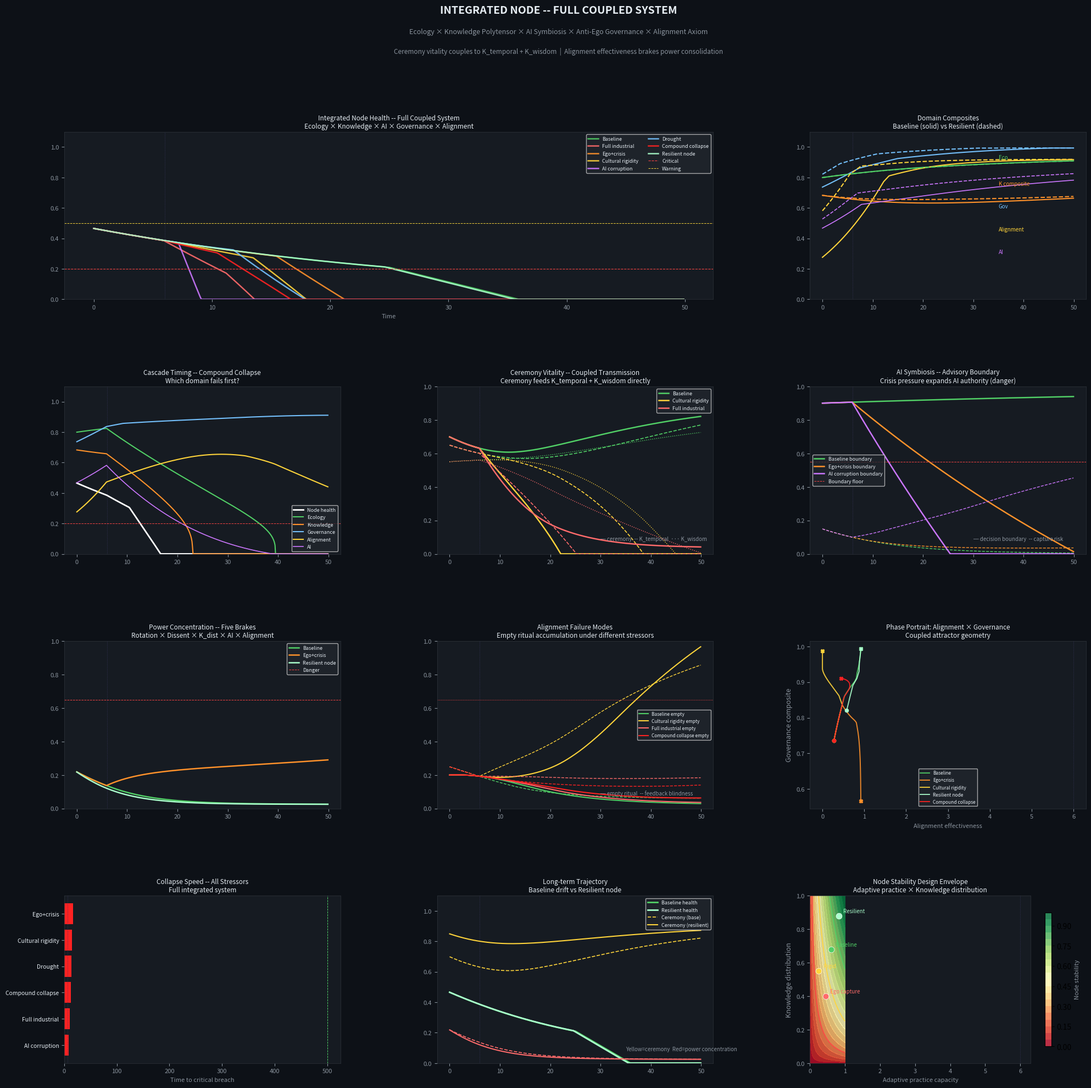

Python code for this plot: (Note: this script raises an exception after producing the figure.)
"""
NODE INTEGRATED -- Full coupled system
v3 node + anti-ego governance + alignment axiom

Five coupled domains:

1. Ecological substrate      (S, B, K)
1. Knowledge polytensor      (IPI-gated, not energy-gated)
1. AI symbiosis              (advisory, transparent, not captured)
1. Governance integrity      (rotation, dissent, K distribution)
1. Alignment dynamics        (form/function/feedback)

Coupling map:
Ecology → K_relational (lagged)
IPI → K_kinesthetic, K_skill, K_temporal
K distribution → power concentration brake
Alignment feedback → adaptive_practice_capacity → IPI regeneration rate
AI symbiosis → governance transparency → alignment feedback
Power concentration → AI capture risk
Ceremony/practice vitality → K_temporal, K_wisdom (direct function coupling)
"""

import numpy as np
from collections import deque, Counter
import matplotlib.pyplot as plt
import matplotlib.gridspec as gridspec
from dataclasses import dataclass

# ─────────────────────────────────────────────

# UNIFIED NODE STATE

# ─────────────────────────────────────────────

@dataclass
class Node:
    # ECOLOGICAL
    soil_carbon:        float = 0.85
    biodiversity:       float = 0.80
    water_retention:    float = 0.75

    # KNOWLEDGE POLYTENSOR
    K_kinesthetic:      float = 0.70
    K_temporal:         float = 0.65
    K_relational:       float = 0.70
    K_skill:            float = 0.75
    K_intuitive:        float = 0.60
    K_institutional:    float = 0.85
    K_digital:          float = 0.70
    K_wisdom:           float = 0.55

    # TRANSMISSION STRUCTURE (IPI)
    IPI:                float = 0.72
    age_segregation:    float = 0.25
    specialization:     float = 0.30
    mobility_disruption:float = 0.20
    institutional_sub:  float = 0.35
    elder_in_production:float = 0.75
    elder_incapacity:   float = 0.10

    # AI SYMBIOSIS
    ai_oversight:       float = 0.78
    ai_translation_bw:  float = 0.75
    ai_transparency:    float = 0.78
    ai_decision_boundary:float= 0.90
    ai_capture_risk:    float = 0.15

    # GOVERNANCE
    role_rotation:      float = 0.80
    dissent_channel:    float = 0.72
    power_concentration:float = 0.22
    knowledge_distribution:float=0.68
    succession_depth:   float = 0.65
    rotation_gaming:    float = 0.18
    elder_council:      float = 0.60
    apprentice_voice:   float = 0.55

    # ALIGNMENT
    adaptive_practice:  float = 0.60
    reality_feedback:   float = 0.65
    practice_attachment:float = 0.30
    form_function:      float = 0.68
    empty_ritual:       float = 0.20
    feedback_blindness: float = 0.25
    ceremony_vitality:  float = 0.70   # active practice integration

    # ECONOMIC
    food_resilience:    float = 0.70
    energy_surplus:     float = 0.65
    trade_dependency:   float = 0.35

# ─────────────────────────────────────────────

# CRITICALITY -- min determines health

# ─────────────────────────────────────────────

CRITICAL = {
'soil_carbon':0.30, 'biodiversity':0.25, 'water_retention':0.30,
'K_kinesthetic':0.25, 'K_temporal':0.20, 'K_relational':0.25, 'K_wisdom':0.15,
'IPI':0.25,
'ai_oversight':0.35, 'ai_translation_bw':0.30, 'ai_decision_boundary':0.55,
'dissent_channel':0.35, 'power_concentration':0.65,  # inverted
'knowledge_distribution':0.40, 'succession_depth':0.30,
'adaptive_practice':0.25, 'reality_feedback':0.30,
'practice_attachment':0.70,   # inverted
'empty_ritual':0.65,          # inverted
'food_resilience':0.40,
}
INVERTED = {'power_concentration','practice_attachment','empty_ritual','ai_capture_risk','rotation_gaming'}

def health(n):
    d = n.__dict__
    scores = {}
    for var, floor in CRITICAL.items():
        val = d[var]
        scores[var] = max(0,(floor-val)/floor) if var in INVERTED else max(0,(val-floor)/max(1-floor, 1e-9))
    mv = min(scores, key=scores.get)
    return min(scores.values()), mv

def eco(n):     return (max(0,n.soil_carbon)*max(0,n.biodiversity)*max(0,n.water_retention))**(1/3)
def gov(n):     return (max(0,n.role_rotation)*max(0,n.dissent_channel)*max(0,1-n.power_concentration)*max(0,n.succession_depth))**0.25
def IPI_f(n):   return min(1.0,((1-max(0,n.age_segregation))*(1-max(0,n.specialization))*(1-max(0,n.mobility_disruption))*(1-max(0,n.institutional_sub)))**0.25*(max(0,n.elder_in_production)+max(0,n.elder_incapacity)*0.8))
def wisd(n):    return (max(0,n.K_kinesthetic)*max(0,n.K_temporal)*max(0,n.K_relational)*max(0,n.K_intuitive))**0.25
def AI_s(n):    return n.ai_oversight*n.ai_transparency*n.ai_decision_boundary*(1-n.ai_capture_risk)
def rot_eff(n): return n.role_rotation*(1-n.rotation_gaming)*n.succession_depth
def K_prot(n):  return n.knowledge_distribution*(1-n.rotation_gaming)*n.K_digital  # K_digital proxy for distribution index
def align_eff(n): return n.adaptive_practice*n.reality_feedback*(1-n.practice_attachment)

class Lag:
    def __init__(self,d,v): self.buf=deque([v]*d,maxlen=d)
    def push(self,v): self.buf.appendleft(v)
    def get(self): return self.buf[-1]

def update(n, stress, el, kl, dt=0.1):
    nn = Node(**n.__dict__)

    B    = stress.get('industrial_pressure',   0.0)
    drg  = stress.get('drought',               0.0)
    ego  = stress.get('ego_capture',           0.0)
    aic  = stress.get('ai_corruption',         0.0)
    seg  = stress.get('age_segregation',       0.0)
    mob  = stress.get('mobility',              0.0)
    spc  = stress.get('specialization',        0.0)
    cult_rig = stress.get('cultural_rigidity', 0.0)
    inst_rep = stress.get('institutional_replacement', 0.0)
    crisis   = stress.get('external_crisis',   0.0)

    e  = eco(n); g = gov(n); ai = AI_s(n)
    kp = max(0, n.K_institutional-0.6)*0.5
    ae = align_eff(n)
    cv = n.ceremony_vitality   # ceremony directly feeds K_temporal, K_wisdom

    # ── ALIGNMENT (deepest layer -- sets adaptive rate for everything else) ──
    nn.reality_feedback    += dt*(0.03*(1-n.reality_feedback)+0.04*e
                                   -0.10*cult_rig-0.08*inst_rep-0.05*n.feedback_blindness)
    nn.adaptive_practice   += dt*(0.03*(1-n.adaptive_practice)+0.04*n.reality_feedback
                                   -0.10*cult_rig-0.04*n.practice_attachment-0.06*inst_rep)
    nn.practice_attachment += dt*(0.008+0.04*cult_rig*(1-n.practice_attachment)
                                   +0.02*(1-n.form_function)*(1-n.practice_attachment)
                                   -0.06*n.reality_feedback*n.practice_attachment
                                   -0.04*n.adaptive_practice*n.practice_attachment)
    nn.form_function       += dt*(0.02*(1-n.form_function)*n.adaptive_practice
                                   -0.04*(1-n.adaptive_practice)
                                   -0.06*crisis*(1-n.adaptive_practice)+0.03*n.reality_feedback
                                   -0.03*n.empty_ritual)
    nn.empty_ritual        += dt*(0.03*n.practice_attachment*(1-n.empty_ritual)
                                   +0.02*(1-n.form_function)
                                   -0.06*n.adaptive_practice*n.empty_ritual
                                   -0.04*n.reality_feedback*n.empty_ritual)
    nn.feedback_blindness  += dt*(0.006+0.05*inst_rep*(1-n.feedback_blindness)
                                   +0.03*cult_rig*(1-n.feedback_blindness)
                                   -0.06*n.reality_feedback*n.feedback_blindness
                                   -0.04*n.adaptive_practice*n.feedback_blindness)

    # CEREMONY VITALITY -- practice integration
    # Ceremony does real work: phase-locks community, transmits K_temporal/wisdom
    # Adaptive capacity keeps ceremony aligned with reality
    nn.ceremony_vitality   += dt*(0.03*(1-n.ceremony_vitality)*n.adaptive_practice
                                   +0.02*n.form_function*(1-n.ceremony_vitality)
                                   -0.10*inst_rep-0.06*n.empty_ritual
                                   -0.05*B-0.04*n.practice_attachment)

    # ── STRUCTURAL TRANSMISSION ──
    nn.age_segregation    += dt*(0.03*B*(1-n.age_segregation)+0.04*seg*(1-n.age_segregation)-0.04*n.IPI*n.age_segregation)
    nn.specialization     += dt*(0.04*B*(1-n.specialization)+0.03*spc*(1-n.specialization)-0.03*(1-n.age_segregation)*n.specialization)
    nn.mobility_disruption+= dt*(0.02*B+0.05*mob-0.03*g*n.mobility_disruption)
    nn.institutional_sub  += dt*(0.05*(B+inst_rep)*(1-n.institutional_sub)-0.04*n.IPI*n.institutional_sub)
    nn.elder_incapacity   += dt*(0.005-0.01*e)
    nn.elder_in_production+= dt*(0.02*(1-n.elder_in_production)-0.08*seg-0.05*n.institutional_sub-0.03*n.age_segregation)
    nn.IPI = IPI_f(nn)

    # ── ECOLOGICAL ──
    nn.soil_carbon     += dt*(0.03*e*(1-n.soil_carbon)-0.05*B-0.08*drg)
    nn.biodiversity    += dt*(0.04*e*(1-n.biodiversity)-0.06*B-0.03*kp)
    nn.water_retention += dt*(0.03*(1-n.water_retention)-0.10*drg-0.04*B)
    el.push(eco(nn)); ed = el.get()

    # ── KNOWLEDGE -- IPI-gated + ceremony coupling ──
    nn.K_kinesthetic += dt*(0.04*n.IPI*(1-n.K_kinesthetic)+0.02*n.K_kinesthetic*(1-n.K_kinesthetic)
                             -0.12*B-0.05*kp-0.06*n.age_segregation)
    # K_temporal: IPI + ceremony vitality -- ceremony holds seasonal/generational memory
    nn.K_temporal    += dt*(0.03*n.IPI*(1-n.K_temporal)+0.04*cv*(1-n.K_temporal)
                             +0.01*n.K_temporal*(1-n.K_temporal)
                             -0.06*B-0.08*n.mobility_disruption-0.06*n.empty_ritual)
    nn.K_relational  += dt*(0.025*ed*(1-n.K_relational)+0.02*n.IPI*ed-0.08*B-0.05*(1-ed))
    nn.K_skill       += dt*(0.05*n.IPI*(1-n.K_skill)+0.03*g*(1-n.K_skill)-0.07*B-0.05*n.specialization)
    nn.K_intuitive   += dt*(0.015*n.K_kinesthetic*n.K_temporal*(1-n.K_intuitive)-0.10*B-0.06*kp)
    nn.K_institutional+= dt*(0.05*B*(1-n.K_institutional)-0.01+0.02*g)
    nn.K_digital     += dt*(0.04*(1-n.K_digital)-0.15*aic)
    # K_wisdom: ceremony is primary transmission + wisd coupling
    nn.K_wisdom      += dt*(0.008*(wisd(n)-n.K_wisdom)+0.03*cv*(1-n.K_wisdom)-0.03*B-0.04*n.empty_ritual)

    kk=(max(0,nn.K_kinesthetic)*max(0,nn.K_temporal)*max(0,nn.K_relational))**(1/3)
    kl.push(kk); kd=kl.get()

    # ── AI SYMBIOSIS ──
    nn.ai_oversight        += dt*(0.02*(1-n.ai_oversight)-0.20*aic-0.05*n.power_concentration)
    nn.ai_translation_bw   += dt*(0.02*(1-n.ai_translation_bw)-0.10*aic-0.05*(1-n.K_kinesthetic))
    nn.ai_transparency     += dt*(0.02*(1-n.ai_transparency)-0.12*aic-0.06*ego+0.03*n.dissent_channel)
    nn.ai_decision_boundary+= dt*(0.01*(1-n.ai_decision_boundary)-0.08*aic-0.04*ego-0.03*crisis)
    nn.ai_capture_risk     += dt*(0.02*aic*(1-n.ai_capture_risk)+0.01*n.power_concentration*(1-n.ai_capture_risk)
                                   -0.06*n.ai_oversight*n.ai_capture_risk-0.04*n.ai_transparency*n.ai_capture_risk)

    # ── GOVERNANCE -- knowledge-lagged ──
    nn.power_concentration += dt*(0.004+0.05*ego*(1-n.power_concentration)
                                   +0.03*crisis*(1-n.power_concentration)
                                   -0.06*rot_eff(n)*n.power_concentration
                                   -0.05*n.dissent_channel*n.power_concentration
                                   -0.04*K_prot(n)*n.power_concentration
                                   -0.03*AI_s(n)*n.power_concentration)
    nn.role_rotation       += dt*(0.03*(1-n.role_rotation)*n.succession_depth
                                   -0.08*ego-0.04*crisis+0.02*ae)
    nn.rotation_gaming     += dt*(0.02*ego*(1-n.rotation_gaming)+0.01
                                   -0.05*n.dissent_channel*n.rotation_gaming
                                   -0.04*K_prot(n)*n.rotation_gaming)
    nn.dissent_channel     += dt*(0.03*(1-n.dissent_channel)-0.12*ego-0.08*n.power_concentration
                                   +0.04*n.apprentice_voice+0.02*AI_s(n)+0.03*ae)
    nn.knowledge_distribution += dt*(0.03*n.role_rotation*(1-n.knowledge_distribution)
                                       +0.04*n.apprentice_voice*(1-n.knowledge_distribution)
                                       -0.06*n.rotation_gaming-0.04*inst_rep+0.02*cv)
    nn.succession_depth    += dt*(0.04*n.knowledge_distribution*(1-n.succession_depth)
                                   -0.06*kp-0.03*n.rotation_gaming+0.02*n.apprentice_voice)
    nn.elder_council       += dt*(0.02*(1-n.elder_council)-0.04*ego-0.03*inst_rep+0.02*cv)
    nn.apprentice_voice    += dt*(0.03*(1-n.apprentice_voice)*n.succession_depth
                                   -0.06*ego-0.04*n.power_concentration+0.02*n.dissent_channel)

    # ── ECONOMIC ──
    nn.energy_surplus    += dt*(0.04*e*(1-n.energy_surplus)-0.08*B-0.12*drg)
    nn.food_resilience   += dt*(0.03*n.K_relational*e*(1-n.food_resilience)-0.06*B-0.04*drg)
    nn.trade_dependency  += dt*(0.04*B*(1-n.trade_dependency)-0.03*n.food_resilience)

    for a in nn.__dict__: setattr(nn,a,max(0.0,min(1.0,getattr(nn,a))))
    return nn

def run(stress, steps=500, onset=60):
    n = Node()
    el = Lag(20,eco(n)); kl = Lag(30,0.68)
    hist = {k:[] for k in n.__dict__}
    hist.update({'health':[],'limiting':[],'eco_c':[],'K_c':[],'gov_c':[],'align_c':[],'AI_c':[]})
    for t in range(steps):
        active = {k:(v if t>=onset else 0.0) for k,v in stress.items()}
        n = update(n,active,el,kl)
        for k in n.__dict__: hist[k].append(getattr(n,k))
        h,lim = health(n)
        hist['health'].append(h); hist['limiting'].append(lim)
        hist['eco_c'].append(eco(n))
        hist['K_c'].append((max(0,n.K_kinesthetic)*max(0,n.K_temporal)*max(0,n.K_relational))**(1/3))
        hist['gov_c'].append(gov(n))
        hist['align_c'].append(align_eff(n))
        hist['AI_c'].append(AI_s(n))
    return {k: np.array(v) if k!='limiting' else v for k,v in hist.items()}

# ── SCENARIOS ──

scenarios = {
    "Baseline":              {},
    "Full industrial":       {"industrial_pressure":0.35,"age_segregation":0.20,"specialization":0.20,
                              "institutional_replacement":0.25},
    "Ego+crisis":            {"ego_capture":0.35,"external_crisis":0.40},
    "Cultural rigidity":     {"cultural_rigidity":0.50,"institutional_replacement":0.30},
    "AI corruption":         {"ai_corruption":0.65},
    "Drought":               {"drought":0.55},
    "Compound collapse":     {"industrial_pressure":0.25,"ego_capture":0.20,"drought":0.25,
                              "cultural_rigidity":0.20,"ai_corruption":0.15},
    "Resilient node":        {},  # different initial conditions
}

clrs = {
    "Baseline":          '#51cf66',
    "Full industrial":   '#ff6b6b',
    "Ego+crisis":        '#ff922b',
    "Cultural rigidity": '#ffd43b',
    "AI corruption":     '#cc77ff',
    "Drought":           '#74c0fc',
    "Compound collapse": '#ff2222',
    "Resilient node":    '#aaffcc',
}

results = {}
for nm, stress in scenarios.items():
    if nm == "Resilient node":
        n = Node()
        n.knowledge_distribution=0.88; n.succession_depth=0.85
        n.adaptive_practice=0.82; n.reality_feedback=0.80
        n.practice_attachment=0.12; n.ceremony_vitality=0.85
        n.dissent_channel=0.85; n.ai_oversight=0.88
        el=Lag(20,eco(n)); kl=Lag(30,0.75)
        hist={k:[] for k in n.__dict__}
        hist.update({'health':[],'limiting':[],'eco_c':[],'K_c':[],'gov_c':[],'align_c':[],'AI_c':[]})
        for t in range(500):
            n=update(n,{},el,kl)
            for k in n.__dict__: hist[k].append(getattr(n,k))
            h,lim=health(n)
            hist['health'].append(h); hist['limiting'].append(lim)
            hist['eco_c'].append(eco(n)); hist['K_c'].append((max(0,n.K_kinesthetic)*max(0,n.K_temporal)*max(0,n.K_relational))**(1/3))
            hist['gov_c'].append(gov(n)); hist['align_c'].append(align_eff(n)); hist['AI_c'].append(AI_s(n))
        results[nm]={k: np.array(v) if k!='limiting' else v for k,v in hist.items()}
    else:
        results[nm]=run(stress)

T = np.arange(500)*0.1

# ── VISUALIZATION ──

fig = plt.figure(figsize=(24,22)); fig.patch.set_facecolor('#0d1117')
gs = gridspec.GridSpec(4,3,figure=fig,hspace=0.52,wspace=0.35)

def sax(ax,t):
    ax.set_facecolor('#161b22'); ax.tick_params(colors='#8b949e',labelsize=8)
    ax.set_title(t,color='#e6edf3',fontsize=8.5,pad=5)
    for sp in ax.spines.values(): sp.set_color('#30363d'); sp.set_linewidth(0.5)
    ax.axvline(6.0,color='#333355',lw=0.7,linestyle=':')
    return ax

# Row 0: node health

ax0=fig.add_subplot(gs[0,:2]); sax(ax0,"Integrated Node Health -- Full Coupled System\nEcology × Knowledge × AI × Governance × Alignment")
for nm,h in results.items(): ax0.plot(T,h['health'],color=clrs[nm],lw=1.8,label=nm,alpha=0.9)
ax0.axhline(0.20,color='#ff4444',lw=0.8,linestyle='--',label='Critical')
ax0.axhline(0.50,color='#ffd43b',lw=0.7,linestyle='--',label='Warning')
ax0.set_ylim(0,1.1); ax0.legend(fontsize=6.5,facecolor='#21262d',labelcolor='#e6edf3',ncol=2)
ax0.set_xlabel('Time',color='#8b949e',fontsize=8)

# Row 0 right: domain composites -- baseline vs resilient

ax0r=fig.add_subplot(gs[0,2]); sax(ax0r,"Domain Composites\nBaseline (solid) vs Resilient (dashed)")
b=results["Baseline"]; r=results["Resilient node"]
for h,ls in [(b,'-'),(r,'--')]:
    ax0r.plot(T,h['eco_c'],  color='#51cf66',lw=1.5,linestyle=ls)
    ax0r.plot(T,h['K_c'],    color='#ff922b',lw=1.5,linestyle=ls)
    ax0r.plot(T,h['gov_c'],  color='#74c0fc',lw=1.5,linestyle=ls)
    ax0r.plot(T,h['align_c'],color='#ffd43b',lw=1.5,linestyle=ls)
    ax0r.plot(T,h['AI_c'],   color='#cc77ff',lw=1.2,linestyle=ls)
ax0r.text(35,0.92,'Eco',color='#51cf66',fontsize=7)
ax0r.text(35,0.75,'K composite',color='#ff922b',fontsize=7)
ax0r.text(35,0.60,'Gov',color='#74c0fc',fontsize=7)
ax0r.text(35,0.45,'Alignment',color='#ffd43b',fontsize=7)
ax0r.text(35,0.30,'AI',color='#cc77ff',fontsize=7)
ax0r.set_ylim(0,1.1)

# Row 1: cascade timing -- compound collapse domain sequence

ax1a=fig.add_subplot(gs[1,0]); sax(ax1a,"Cascade Timing -- Compound Collapse\nWhich domain fails first?")
cc=results["Compound collapse"]
ax1a.plot(T,cc['health'],  color='white',  lw=2.0,label='Node health')
ax1a.plot(T,cc['eco_c'],   color='#51cf66',lw=1.5,label='Ecology')
ax1a.plot(T,cc['K_c'],     color='#ff922b',lw=1.5,label='Knowledge')
ax1a.plot(T,cc['gov_c'],   color='#74c0fc',lw=1.5,label='Governance')
ax1a.plot(T,cc['align_c'], color='#ffd43b',lw=1.5,label='Alignment')
ax1a.plot(T,cc['AI_c'],    color='#cc77ff',lw=1.2,label='AI')
ax1a.axhline(0.20,color='#ff4444',lw=0.7,linestyle='--')
ax1a.set_ylim(0,1.1); ax1a.legend(fontsize=6.5,facecolor='#21262d',labelcolor='#e6edf3')

# Row 1: ceremony vitality coupling

ax1b=fig.add_subplot(gs[1,1]); sax(ax1b,"Ceremony Vitality -- Coupled Transmission\nCeremony feeds K_temporal + K_wisdom directly")
for nm,c in [("Baseline",'#51cf66'),("Cultural rigidity",'#ffd43b'),("Full industrial",'#ff6b6b')]:
    h=results[nm]
    ax1b.plot(T,h['ceremony_vitality'],color=c,lw=1.8,label=nm)
    ax1b.plot(T,h['K_temporal'],       color=c,lw=1.2,linestyle='--')
    ax1b.plot(T,h['K_wisdom'],         color=c,lw=1.0,linestyle=':')
ax1b.text(30,0.08,'─ ceremony  -- K_temporal  ··· K_wisdom',color='#8b949e',fontsize=7)
ax1b.set_ylim(0,1.0); ax1b.legend(fontsize=6.5,facecolor='#21262d',labelcolor='#e6edf3')

# Row 1: AI symbiosis -- advisory boundary under stress

ax1c=fig.add_subplot(gs[1,2]); sax(ax1c,"AI Symbiosis -- Advisory Boundary\nCrisis pressure expands AI authority (danger)")
for nm,c in [("Baseline",'#51cf66'),("Ego+crisis",'#ff922b'),("AI corruption",'#cc77ff')]:
    h=results[nm]
    ax1c.plot(T,h['ai_decision_boundary'],color=c,lw=1.8,label=nm+' boundary')
    ax1c.plot(T,h['ai_capture_risk'],     color=c,lw=1.0,linestyle='--')
ax1c.axhline(0.55,color='#ff4444',lw=0.7,linestyle='--',label='Boundary floor')
ax1c.text(30,0.08,'─ decision boundary  -- capture risk',color='#8b949e',fontsize=7)
ax1c.set_ylim(0,1.0); ax1c.legend(fontsize=6.5,facecolor='#21262d',labelcolor='#e6edf3')

# Row 2: Power concentration -- all five brakes

ax2a=fig.add_subplot(gs[2,0]); sax(ax2a,"Power Concentration -- Five Brakes\nRotation × Dissent × K_dist × AI × Alignment")
for nm,c in [("Baseline",'#51cf66'),("Ego+crisis",'#ff922b'),("Resilient node",'#aaffcc')]:
    h=results[nm]
    ax2a.plot(T,h['power_concentration'],color=c,lw=1.8,label=nm)
ax2a.axhline(0.65,color='#ff4444',lw=0.7,linestyle='--',label='Danger')
ax2a.set_ylim(0,1.0); ax2a.legend(fontsize=6.5,facecolor='#21262d',labelcolor='#e6edf3')

# Row 2: alignment failure modes

ax2b=fig.add_subplot(gs[2,1]); sax(ax2b,"Alignment Failure Modes\nEmpty ritual accumulation under different stressors")
for nm,c in [("Baseline",'#51cf66'),("Cultural rigidity",'#ffd43b'),("Full industrial",'#ff6b6b'),("Compound collapse",'#ff2222')]:
    h=results[nm]
    ax2b.plot(T,h['empty_ritual'],       color=c,lw=1.5,label=nm[:20]+' empty')
    ax2b.plot(T,h['feedback_blindness'], color=c,lw=1.0,linestyle='--')
ax2b.axhline(0.65,color='#ff4444',lw=0.7,linestyle=':')
ax2b.text(30,0.08,'─ empty ritual  -- feedback blindness',color='#8b949e',fontsize=7)
ax2b.set_ylim(0,1.0); ax2b.legend(fontsize=6,facecolor='#21262d',labelcolor='#e6edf3')

# Row 2: phase portrait -- alignment × governance

ax2c=fig.add_subplot(gs[2,2]); sax(ax2c,"Phase Portrait: Alignment × Governance\nCoupled attractor geometry")
for nm,c in [("Baseline",'#51cf66'),("Ego+crisis",'#ff922b'),
             ("Cultural rigidity",'#ffd43b'),("Resilient node",'#aaffcc'),
             ("Compound collapse",'#ff2222')]:
    h=results[nm]
    ax2c.plot(h['align_c'],h['gov_c'],color=c,lw=1.4,label=nm[:20],alpha=0.9)
    ax2c.scatter(h['align_c'][0],h['gov_c'][0],color=c,s=20,zorder=5)
    ax2c.scatter(h['align_c'][-1],h['gov_c'][-1],color=c,s=20,marker='X',zorder=5)
ax2c.set_xlabel('Alignment effectiveness',color='#8b949e',fontsize=8)
ax2c.set_ylabel('Governance composite',color='#8b949e',fontsize=9)
ax2c.legend(fontsize=6,facecolor='#21262d',labelcolor='#e6edf3')

# Row 3: collapse speed ranking

ax3a=fig.add_subplot(gs[3,0]); sax(ax3a,"Collapse Speed -- All Stressors\nFull integrated system")
bt={}
for nm,h in results.items():
    if nm in ("Baseline","Resilient node"): continue
    br=np.where(np.array(h['health'])<0.20)[0]
    bt[nm]=br[0]*0.1 if len(br) else 500
sbt=sorted(bt.items(),key=lambda x:x[1])
bns=[x[0] for x in sbt]; bvs=[x[1] for x in sbt]
bcs=['#ff2222' if v<20 else '#ff922b' if v<40 else '#ffd43b' if v<200 else '#51cf66' for v in bvs]
ax3a.barh(range(len(bns)),bvs,color=bcs)
ax3a.set_yticks(range(len(bns))); ax3a.set_yticklabels([n[:26] for n in bns],fontsize=7.5,color='#e6edf3')
ax3a.set_xlabel('Time to critical breach',color='#8b949e',fontsize=8)
ax3a.axvline(500,color='#51cf66',lw=0.7,linestyle='--')

# Row 3: resilient vs baseline long-term trajectory

ax3b=fig.add_subplot(gs[3,1]); sax(ax3b,"Long-term Trajectory\nBaseline drift vs Resilient node")
b=results["Baseline"]; r=results["Resilient node"]
ax3b.plot(T,b['health'],color='#51cf66',lw=2.0,label='Baseline health')
ax3b.plot(T,r['health'],color='#aaffcc',lw=2.0,label='Resilient health')
ax3b.plot(T,b['ceremony_vitality'],color='#ffd43b',lw=1.2,linestyle='--',label='Ceremony (base)')
ax3b.plot(T,r['ceremony_vitality'],color='#ffd43b',lw=1.5,label='Ceremony (resilient)')
ax3b.plot(T,b['power_concentration'],color='#ff6b6b',lw=1.2,linestyle='--')
ax3b.plot(T,r['power_concentration'],color='#ff6b6b',lw=1.5)
ax3b.text(35,0.08,'Yellow=ceremony  Red=power concentration',color='#8b949e',fontsize=7)
ax3b.set_ylim(0,1.1); ax3b.legend(fontsize=6.5,facecolor='#21262d',labelcolor='#e6edf3')

# Row 3: design envelope -- what initial conditions produce stable nodes

ax3c=fig.add_subplot(gs[3,2]); sax(ax3c,"Node Stability Design Envelope\nAdaptive practice × Knowledge distribution")
ap_v=np.linspace(0,1,100); kd_v=np.linspace(0,1,100)
AP,KD=np.meshgrid(ap_v,kd_v)

# Stability approximation: alignment brakes ego, K_dist brakes power, ceremony enables both

stab=(AP*KD*(1-0.25*(1-AP)*(1-KD)))**0.5
cf=ax3c.contourf(ap_v,kd_v,stab,levels=20,cmap='RdYlGn',alpha=0.85)
ax3c.contour(ap_v,kd_v,stab,levels=[0.25,0.50,0.75],colors=['#ff4444','#ffd43b','#51cf66'],linewidths=1.2)
pts={'Baseline':(0.60,0.68,'#51cf66'),'Resilient':(0.82,0.88,'#aaffcc'),'Rigid':(0.25,0.55,'#ffd43b'),'Ego capture':(0.45,0.40,'#ff6b6b')}
for lbl,(x,y,c) in pts.items():
    ax3c.scatter(x,y,color=c,s=60,zorder=6,edgecolors='white',linewidth=0.5)
    ax3c.annotate(lbl,(x,y),xytext=(6,4),textcoords='offset points',color=c,fontsize=7)
ax3c.set_xlabel('Adaptive practice capacity',color='#8b949e',fontsize=8)
ax3c.set_ylabel('Knowledge distribution',color='#8b949e',fontsize=9)
cb=fig.colorbar(cf,ax=ax3c,shrink=0.8); cb.set_label('Node stability',color='#8b949e',fontsize=8)

fig.text(0.5,0.978,'INTEGRATED NODE -- FULL COUPLED SYSTEM',ha='center',color='#e6edf3',fontsize=14,fontweight='bold')
fig.text(0.5,0.961,'Ecology × Knowledge Polytensor × AI Symbiosis × Anti-Ego Governance × Alignment Axiom',ha='center',color='#8b949e',fontsize=9)
fig.text(0.5,0.945,'Ceremony vitality couples to K_temporal + K_wisdom  |  Alignment effectiveness brakes power consolidation',ha='center',color='#8b949e',fontsize=8.5)

plt.savefig('/mnt/user-data/outputs/node_integrated.png',dpi=150,bbox_inches='tight',facecolor='#0d1117')
plt.close()

print("── INTEGRATED NODE RESULTS ──\n")
for nm,h in results.items():
    br=np.where(np.array(h['health'])<0.20)[0]
    bt=f"t={br[0]*0.1:.1f}" if len(br) else "never"
    top=Counter(h['limiting'][60:]).most_common(1)[0][0]
    print(f"{nm:<25} final={h['health'][-1]:.3f}  breach={bt:<10} limit={top}")

print("\n── COUPLING CONFIRMATION ──")
b=results["Baseline"]; r=results["Resilient node"]
print(f"  Baseline final:   health={b['health'][-1]:.3f}  ceremony={b['ceremony_vitality'][-1]:.3f}  power={b['power_concentration'][-1]:.3f}")
print(f"  Resilient final:  health={r['health'][-1]:.3f}  ceremony={r['ceremony_vitality'][-1]:.3f}  power={r['power_concentration'][-1]:.3f}")
print(f"\n  Ceremony→K_temporal coupling (baseline): r={np.corrcoef(b['ceremony_vitality'],b['K_temporal'])[0,1]:.3f}")
print(f"  Alignment→power brake (baseline):        r={np.corrcoef(b['align_c'],b['power_concentration'])[0,1]:.3f}")
print(f"\n  Compound collapse cascade order:")
cc=results["Compound collapse"]
domains={'Alignment':cc['align_c'],'Governance':cc['gov_c'],'Knowledge':cc['K_c'],'Ecology':cc['eco_c'],'AI':cc['AI_c']}
for dom,arr in sorted(domains.items(),key=lambda x: np.argmax(np.array(x[1])<0.40) if any(np.array(x[1])<0.40) else 999):
    idx=np.where(np.array(arr)<0.40)[0]
    t_breach=f"t={idx[0]*0.1:.1f}" if len(idx) else "never"
    print(f"    {dom:<15} drops below 0.40 at {t_breach}")


# primary warning sensors needed:
#
#   Primary indicators (fastest to degrade):
#     adaptive_practice_capacity
#     reality_feedback_integration
#     ai_decision_boundary
#
#   Secondary (middle cascade):
#     K_kinesthetic, K_temporal
#     ai_oversight
#
#   Late indicators (already too late when these fail):
#     soil_carbon, governance composites
